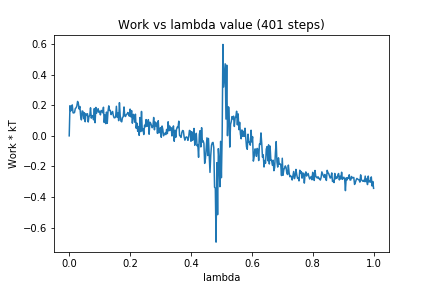

The file beside this chart, header and first rows:
0, 0.0
1, 0.1969
2, 0.1626
3, 0.1731
4, 0.2023
5, 0.1509
6, 0.1493
7, 0.1531
8, 0.1785
9, 0.183
10, 0.1939
11, 0.2248
12, 0.2125
13, 0.1755
14, 0.1918
15, 0.1316
16, 0.1043
17, 0.1628
18, 0.1601
19, 0.1117
20, 0.1505
21, 0.09217
22, 0.144
23, 0.1345
24, 0.1443
25, 0.09045
26, 0.1289
27, 0.1311
28, 0.1831
29, 0.1156
30, 0.1324
31, 0.1314
32, 0.1048
33, 0.1785
34, 0.08578
35, 0.1857
36, 0.1489
37, 0.1644
38, 0.1777
39, 0.1534
40, 0.1603
41, 0.137
42, 0.166
43, 0.1626
44, 0.1505
45, 0.1868
46, 0.08727
47, 0.1367
48, 0.07954
49, 0.155
50, 0.08239
51, 0.1612
52, 0.196
53, 0.1665
54, 0.1658
55, 0.1388
56, 0.1504
57, 0.1592
58, 0.1324
59, 0.1185
60, 0.1179
... 340 more rows
